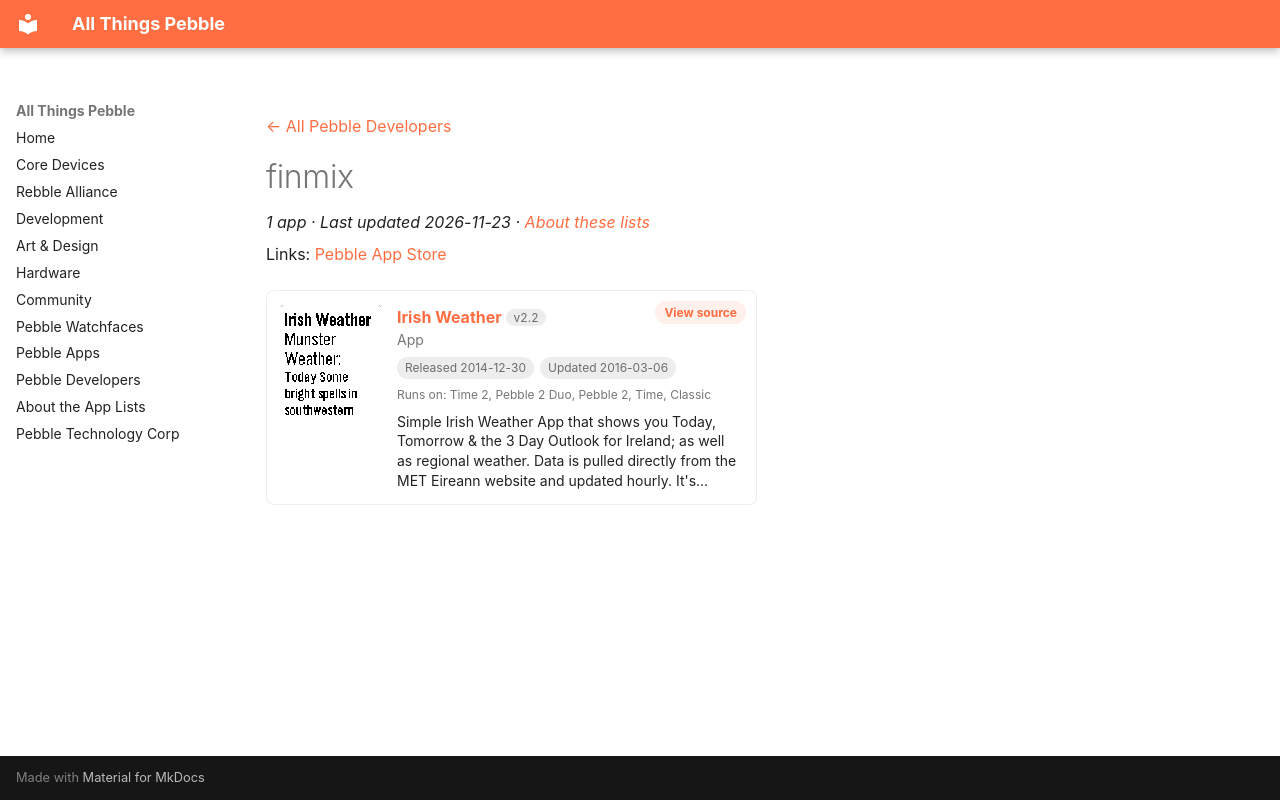

repository: saltedlolly/all-things-pebble · page: developers/finmix.html · generator: mkdocs

---
title: "finmix"
hide:
  - toc
---

<!-- Generated by scripts/update_app_directory.py: do not edit by hand -->
[← All Pebble Developers](../developers.md)

<div class="dev-header" markdown>

<div class="dev-intro" markdown>

# finmix

*1 app · Last updated 2026-11-23 · [About these lists](../about-app-lists.md)*

Links: [Pebble App Store](https://apps.repebble.com/apps/dev/finmix_547e259fbca84bf7cf00007a)

</div>
</div>

<div class="app-grid dev-apps" data-search-exclude>
<div class="app-card" data-type="watchapp" data-title="irish weather" data-released="2014-12-30" data-updated="2016-03-06">
<a class="app-shot" href="https://apps.repebble.com/54a33341cab1c18f05000160" data-search-exclude><img src="../images/apps/54a33341cab1c18f05000160.png" alt="Irish Weather" loading="lazy"></a>
<div class="app-info">
<h2 class="app-name" id="app-54a33341cab1c18f05000160"><a href="https://apps.repebble.com/54a33341cab1c18f05000160">Irish Weather</a> <span class="app-version" title="Latest version" data-search-exclude>v2.2</span></h2>
<a class="app-source" href="http://www.CloudServicesIreland.com" title="Source code" data-search-exclude>View source</a>
<div class="app-dev">App</div>
<div class="app-tags" data-search-exclude><span title="First published in the app store">Released 2014-12-30</span> <span title="Latest release in the app store">Updated 2016-03-06</span></div>
<div class="app-watches" title="Supported watches" data-search-exclude>Runs on: Time 2, Pebble 2 Duo, Pebble 2, Time, Classic</div>
<p class="app-desc">Simple Irish Weather App that shows you Today, Tomorrow &amp; the 3 Day Outlook for Ireland; as well as regional weather. Data is pulled directly from the MET Eireann website and updated hourly. It&#x27;s…</p>
</div>
</div>
</div>
